4-way image classification set "OfficialSpectrogramsMelAUG" from GitHub (CesarMVergara/Lung-Sounds-Classification); label vocabulary: crackle, crackle and wheeze, normal, wheeze.

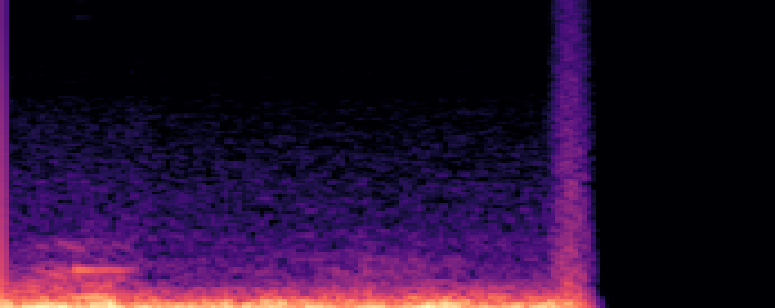
Label: wheeze

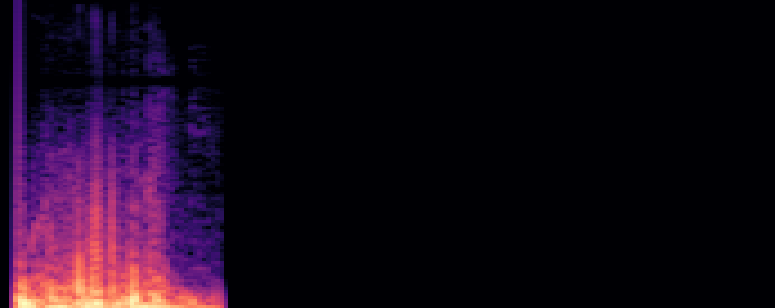
Label: crackle and wheeze

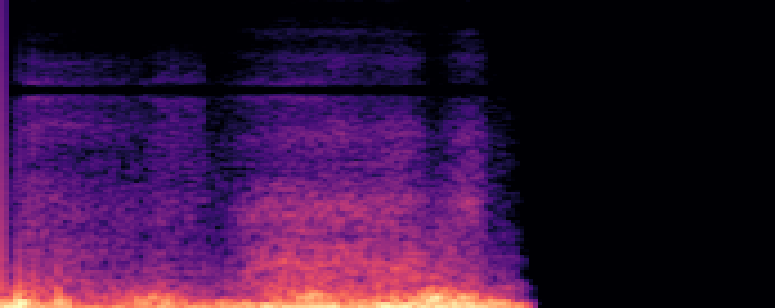
Label: crackle

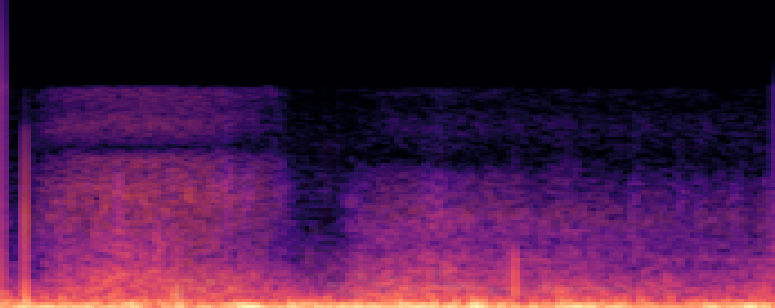
Label: crackle and wheeze

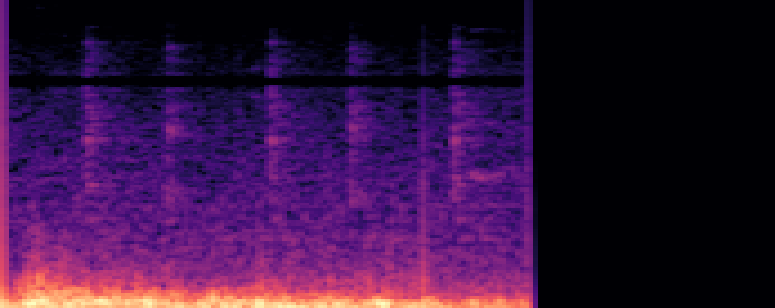
Label: crackle

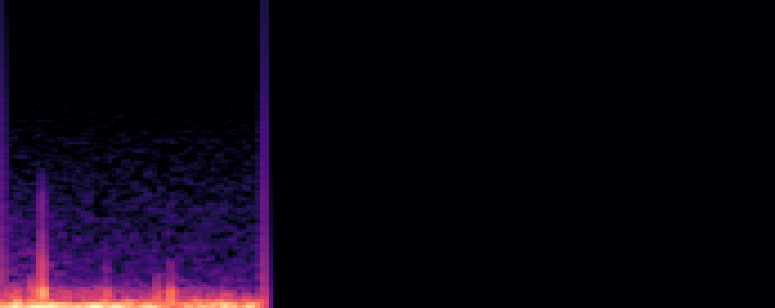
Label: normal
